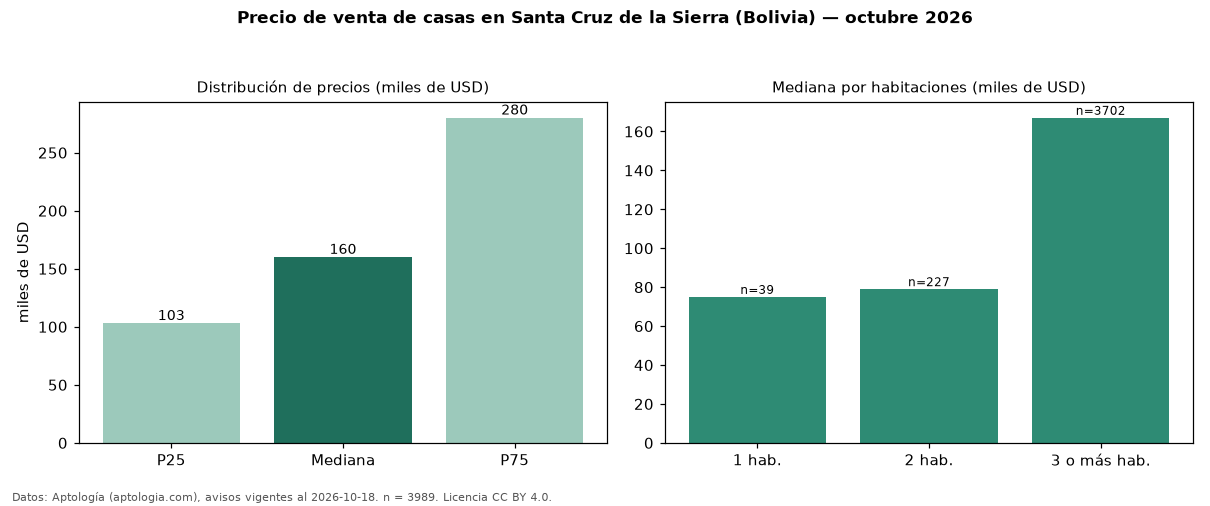

The data file committed next to this chart (first rows):
seccion, metrica, valor, moneda, n
precio, p25, 103000, USD, 3989
precio, mediana, 160000, USD, 3989
precio, p75, 280000, USD, 3989
precio, minimo, 40000, USD, 3989
precio, maximo, 1600000, USD, 3989
m2, mediana_precio_m2, 790.1, USD, 3690
m2, area_mediana_m2, 210.0, m2, 3690
banos, mediana_banos, 3.0, , 
parqueadero, pct_con_parqueadero, 100.0, %, 3022
habitaciones, 1, 75000, USD, 39
habitaciones, 2, 79000, USD, 227
habitaciones, 3+, 167000, USD, 3702
fuente, fecha_datos, 2026-10-18, , 
fuente, atribucion, https://www.aptologia.com/bo, , 
fuente, licencia, CC BY 4.0, , 
